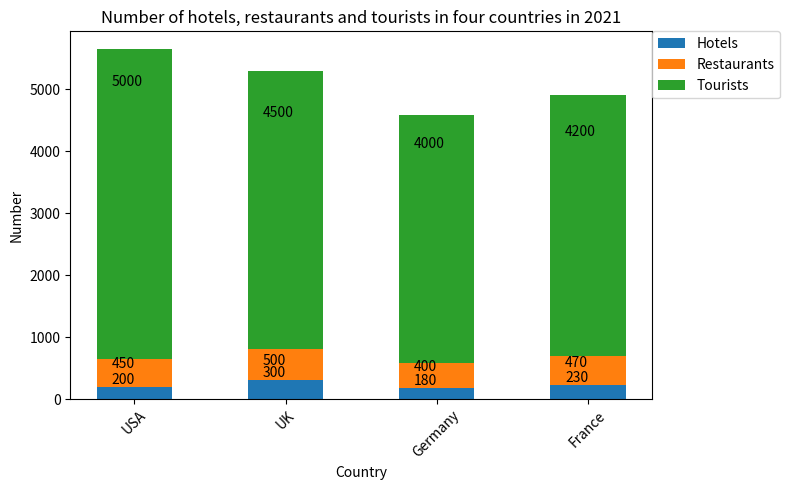

Write the Python code that produced this figure. (Note: this script raises an exception after producing the figure.)

import matplotlib.pyplot as plt
plt.figure(figsize=(8, 5))
ax = plt.subplot()
ax.bar(['USA','UK','Germany','France'], [200, 300, 180, 230], label='Hotels', width=0.5)
ax.bar(['USA','UK','Germany','France'], [450, 500, 400, 470], label='Restaurants', width=0.5, bottom=[200, 300, 180, 230])
ax.bar(['USA','UK','Germany','France'], [5000, 4500, 4000, 4200], label='Tourists', width=0.5, bottom=[650, 800, 580, 700])
plt.title("Number of hotels, restaurants and tourists in four countries in 2021")
plt.xlabel("Country")
plt.ylabel("Number")
plt.legend(bbox_to_anchor=(1, 1), loc=2, borderaxespad=0.)
plt.xticks(rotation=45)
for p in ax.patches:
    ax.annotate(str(p.get_height()), (p.get_x()+0.10, p.get_height()+50))
plt.tight_layout()
plt.savefig('Bar Chart/png/89.png')
plt.clf()
